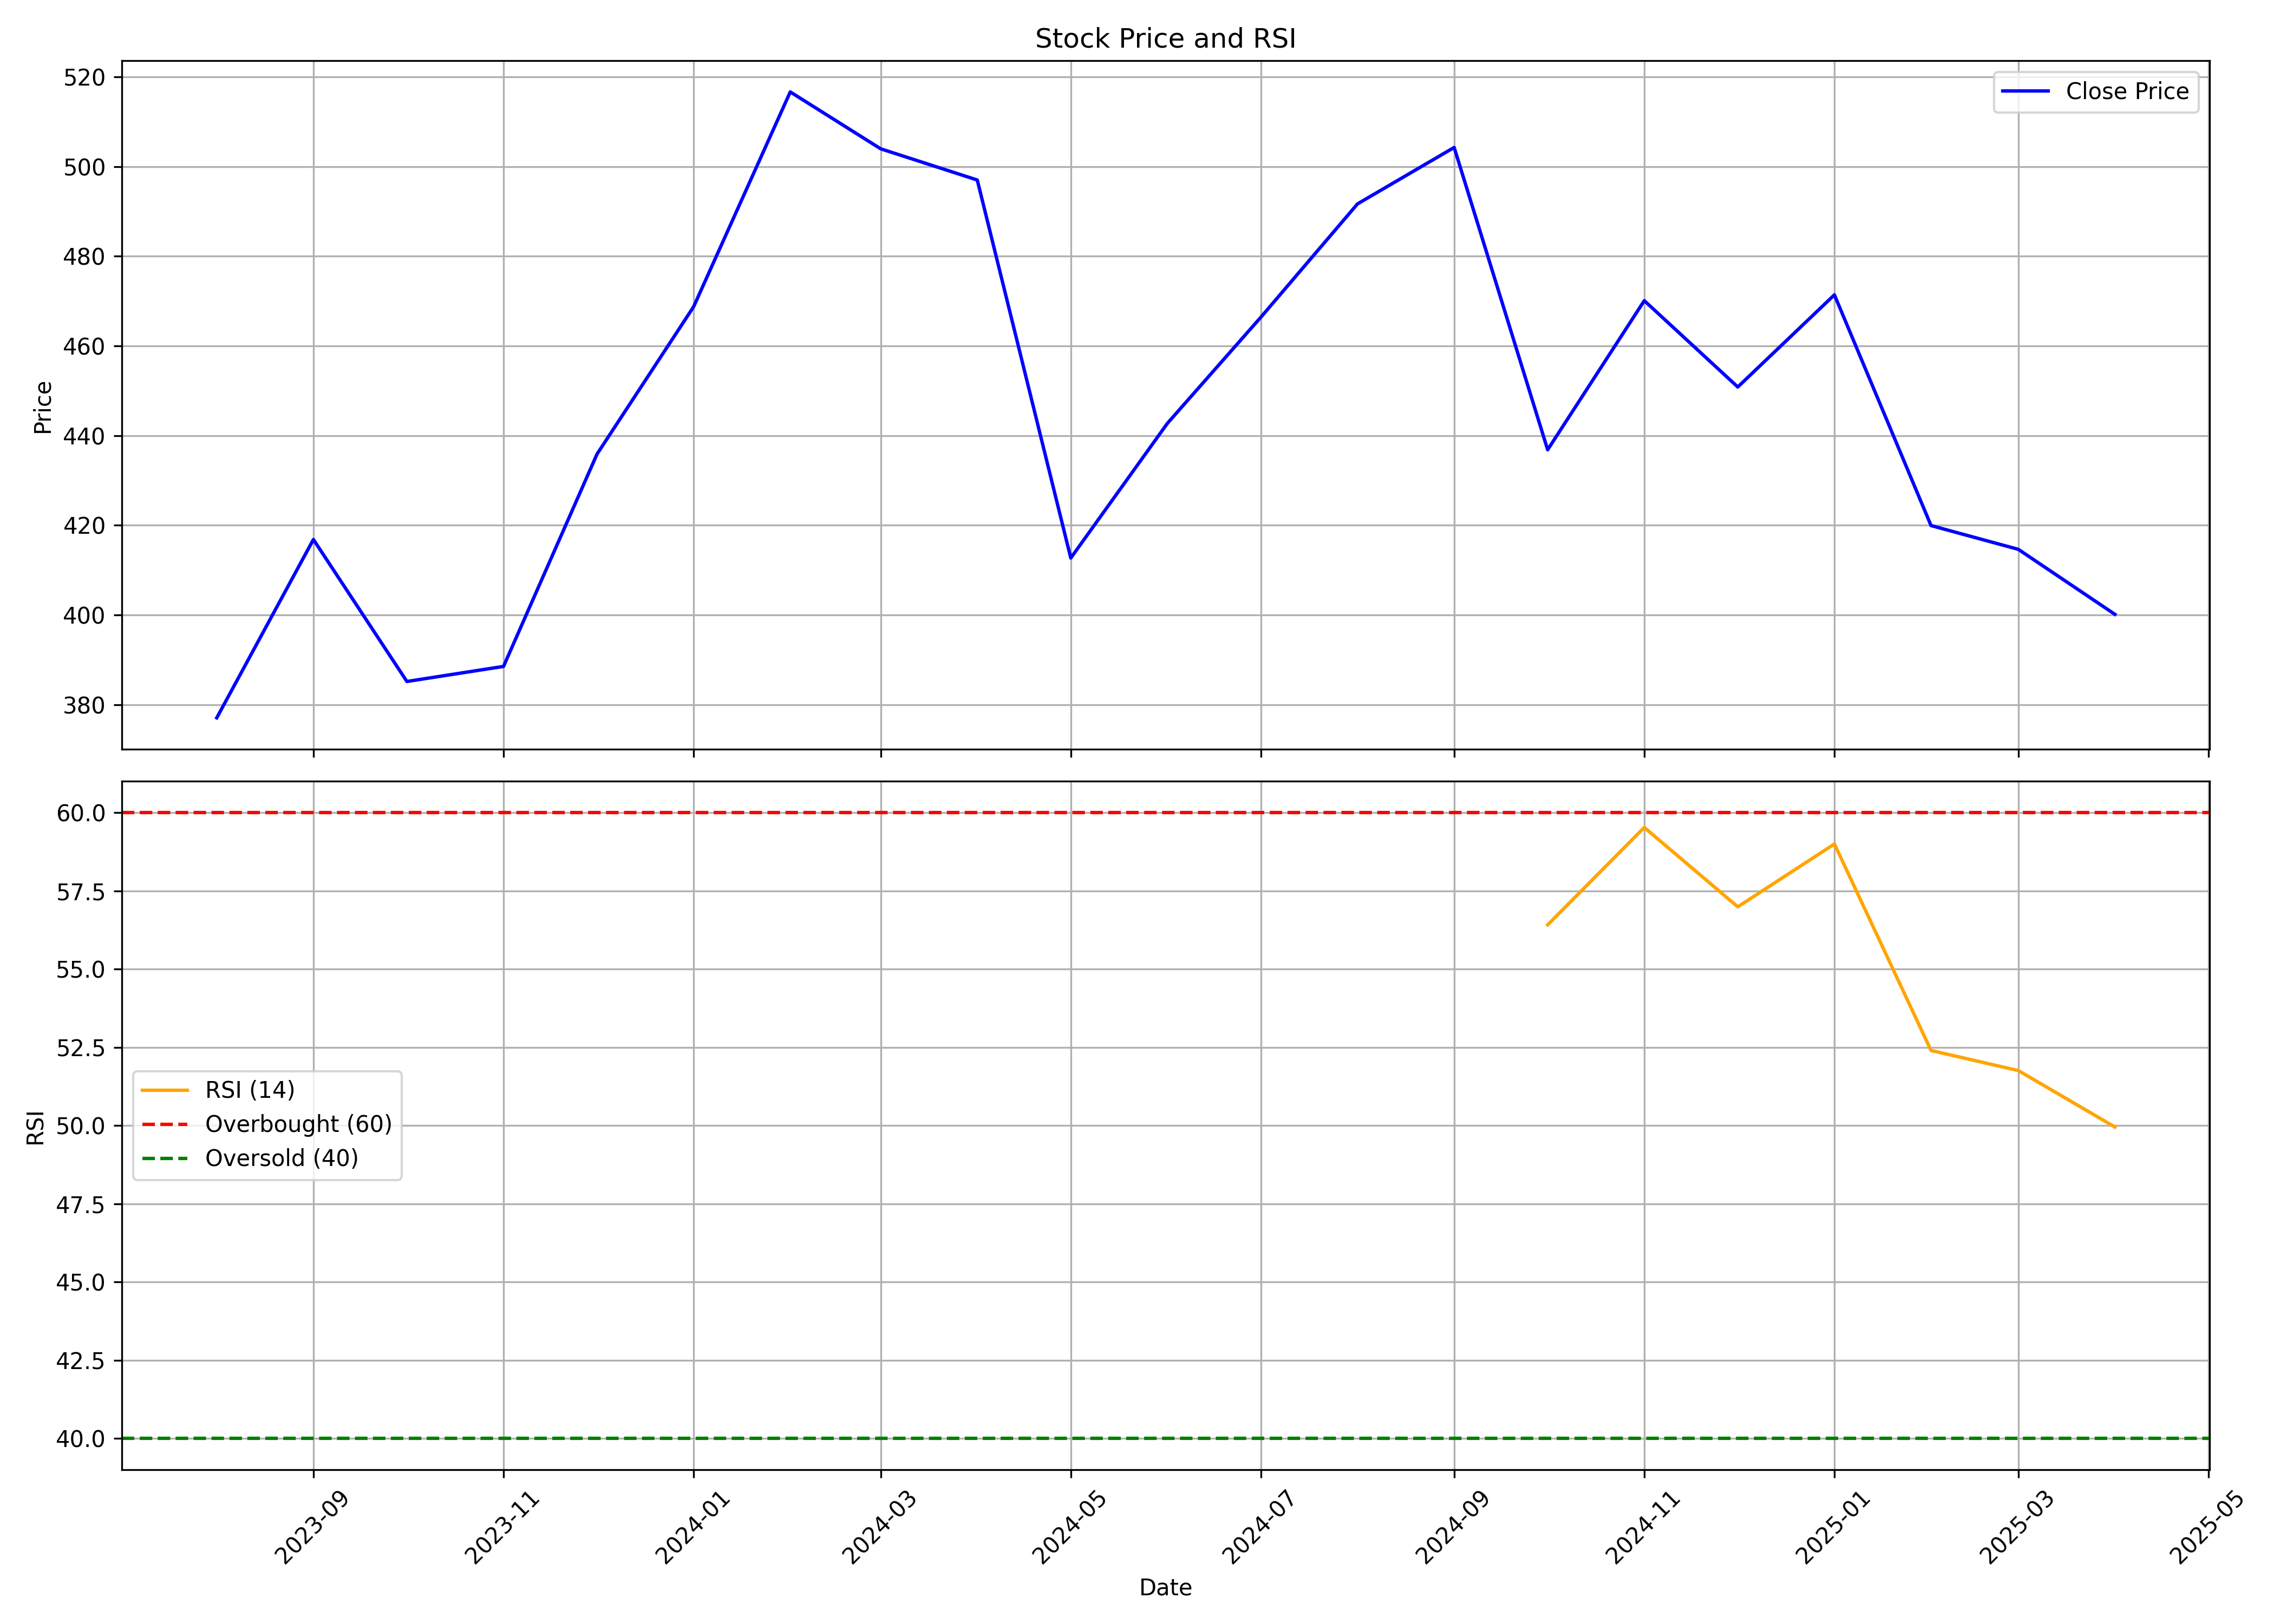

Source data for this figure (header and first rows):
, Unnamed: 0, date, symbol, open, high, low, close, volume, rsi
0, 0, 2023-08-01, NIITMTS, 361.6, 394.2, 345.5, 377.1, 7238740, 
1, 1, 2023-09-01, NIITMTS, 380.3, 507.8, 357.9, 416.8, 6446357, 
2, 2, 2023-10-01, NIITMTS, 422.9, 438.4, 338.2, 385.2, 4125209, 
3, 3, 2023-11-01, NIITMTS, 395.2, 410.9, 364.6, 388.5, 2943442, 
4, 4, 2023-12-01, NIITMTS, 394.9, 445.1, 376, 435.9, 4478491, 
5, 5, 2024-01-01, NIITMTS, 432.6, 477.4, 415.8, 468.8, 5506477, 
6, 6, 2024-02-01, NIITMTS, 467.3, 552, 426.7, 516.6, 6242284, 
7, 7, 2024-03-01, NIITMTS, 519.2, 573.8, 446.9, 504, 7172337, 
8, 8, 2024-04-01, NIITMTS, 502.2, 530.1, 482.4, 497, 2411923, 
9, 9, 2024-05-01, NIITMTS, 502.8, 502.8, 409.4, 412.7, 2829855, 
10, 10, 2024-06-01, NIITMTS, 419.7, 474.8, 382.9, 442.7, 4001966, 
11, 11, 2024-07-01, NIITMTS, 444.9, 494.2, 440.7, 466.4, 3236608, 
12, 12, 2024-08-01, NIITMTS, 471, 506.2, 443.6, 491.7, 3254139, 
13, 13, 2024-09-01, NIITMTS, 496.3, 538.6, 484.6, 504.3, 2416766, 
14, 14, 2024-10-01, NIITMTS, 504.0, 525.0, 410.9, 436.9, 2438587, 56.42
15, 15, 2024-11-01, NIITMTS, 443.8, 474.0, 427, 470.1, 1128625, 59.53
16, 16, 2024-12-01, NIITMTS, 470.0, 520.0, 440, 450.9, 3427474, 56.99
17, 17, 2025-01-01, NIITMTS, 453.5, 499.0, 433.6, 471.4, 2333612, 59
18, 18, 2025-02-01, NIITMTS, 478.5, 488.5, 403.6, 420, 1835604, 52.4
19, 19, 2025-03-01, NIITMTS, 418.0, 454.0, 382.7, 414.6, 2199183, 51.76
20, 20, 2025-04-01, NIITMTS, 414.6, 416.9, 342.4, 400.1, 1486100, 49.96
